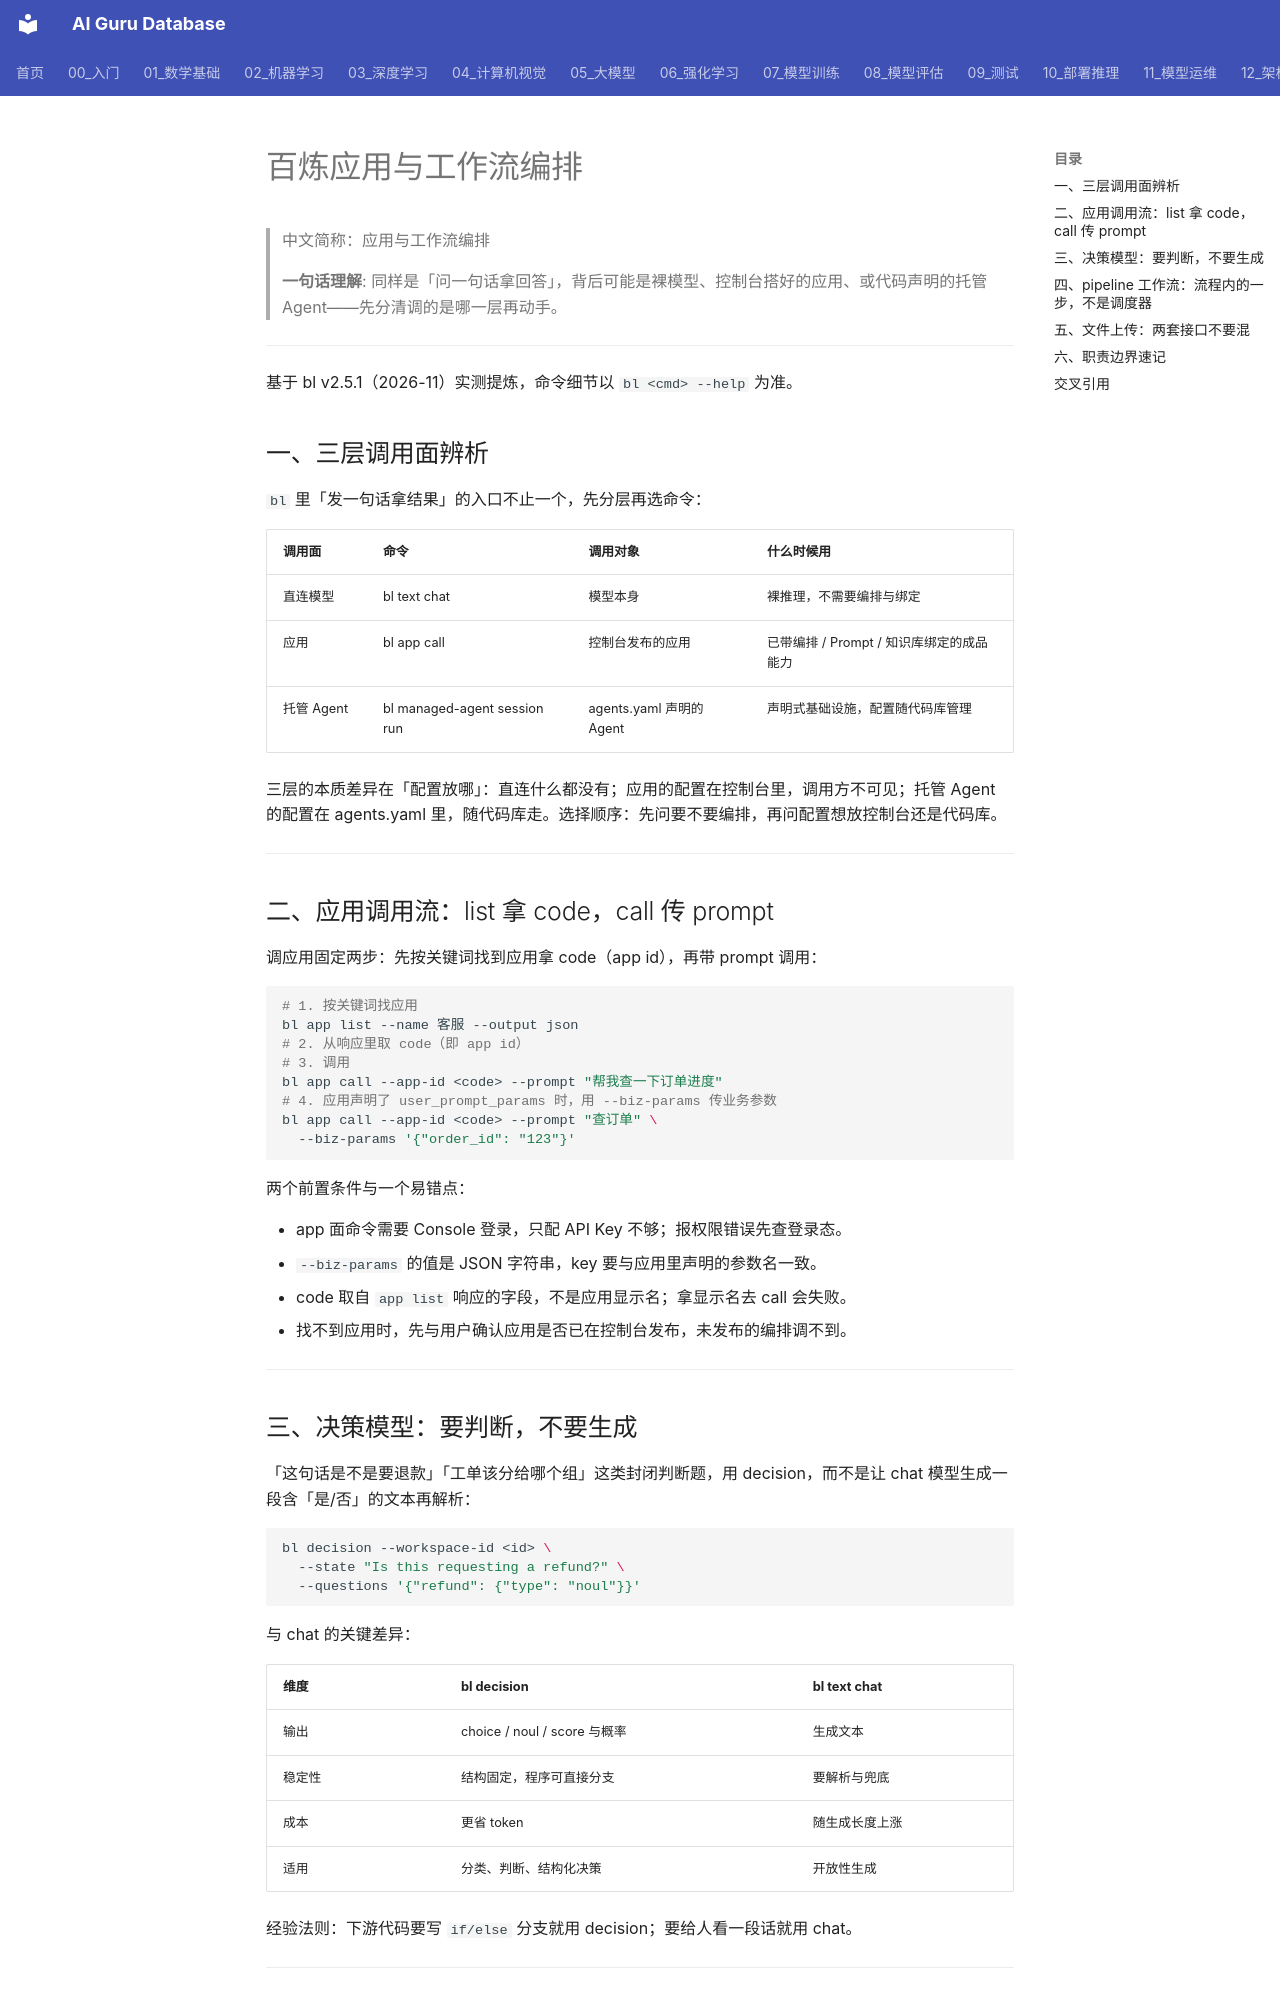

repository: ai-guru-global/ai-guru-database · page: 12_架构基建/06_云厂商/Alibaba_Cloud/产品/13_百炼深度/12_App_Workflow_Orchestration/index.html · generator: mkdocs

---
title: "百炼应用与工作流编排"
category: 12_架构基建/Alibaba_Cloud
tags: ["bailian", "app", "workflow", "orchestration"]
summary: "分清 text chat、app call、managed-agent 三层调用面，掌握应用调用流、decision 决策模型与 pipeline 工作流的边界。"
created: 2026-11-06
updated: 2026-11-06
tier: supporting
aliases: ["应用编排", "App and Workflow Orchestration"]
sources: []
name_zh: "应用与工作流编排"
---

# 百炼应用与工作流编排

> 中文简称：应用与工作流编排

> **一句话理解**: 同样是「问一句话拿回答」，背后可能是裸模型、控制台搭好的应用、或代码声明的托管 Agent——先分清调的是哪一层再动手。

---

基于 bl v2.5.1（2026-11）实测提炼，命令细节以 `bl <cmd> --help` 为准。

## 一、三层调用面辨析

`bl` 里「发一句话拿结果」的入口不止一个，先分层再选命令：

| **调用面** | **命令** | **调用对象** | **什么时候用** |
| --- | --- | --- | --- |
| 直连模型 | bl text chat | 模型本身 | 裸推理，不需要编排与绑定 |
| 应用 | bl app call | 控制台发布的应用 | 已带编排 / Prompt / 知识库绑定的成品能力 |
| 托管 Agent | bl managed-agent session run | agents.yaml 声明的 Agent | 声明式基础设施，配置随代码库管理 |

三层的本质差异在「配置放哪」：直连什么都没有；应用的配置在控制台里，调用方不可见；托管 Agent 的配置在 agents.yaml 里，随代码库走。选择顺序：先问要不要编排，再问配置想放控制台还是代码库。

---

## 二、应用调用流：list 拿 code，call 传 prompt

调应用固定两步：先按关键词找到应用拿 code（app id），再带 prompt 调用：

```bash
# 1. 按关键词找应用
bl app list --name 客服 --output json
# 2. 从响应里取 code（即 app id）
# 3. 调用
bl app call --app-id <code> --prompt "帮我查一下订单进度"
# 4. 应用声明了 user_prompt_params 时，用 --biz-params 传业务参数
bl app call --app-id <code> --prompt "查订单" \
  --biz-params '{"order_id": "123"}'
```

两个前置条件与一个易错点：

- app 面命令需要 Console 登录，只配 API Key 不够；报权限错误先查登录态。
- `--biz-params` 的值是 JSON 字符串，key 要与应用里声明的参数名一致。
- code 取自 `app list` 响应的字段，不是应用显示名；拿显示名去 call 会失败。
- 找不到应用时，先与用户确认应用是否已在控制台发布，未发布的编排调不到。

---
